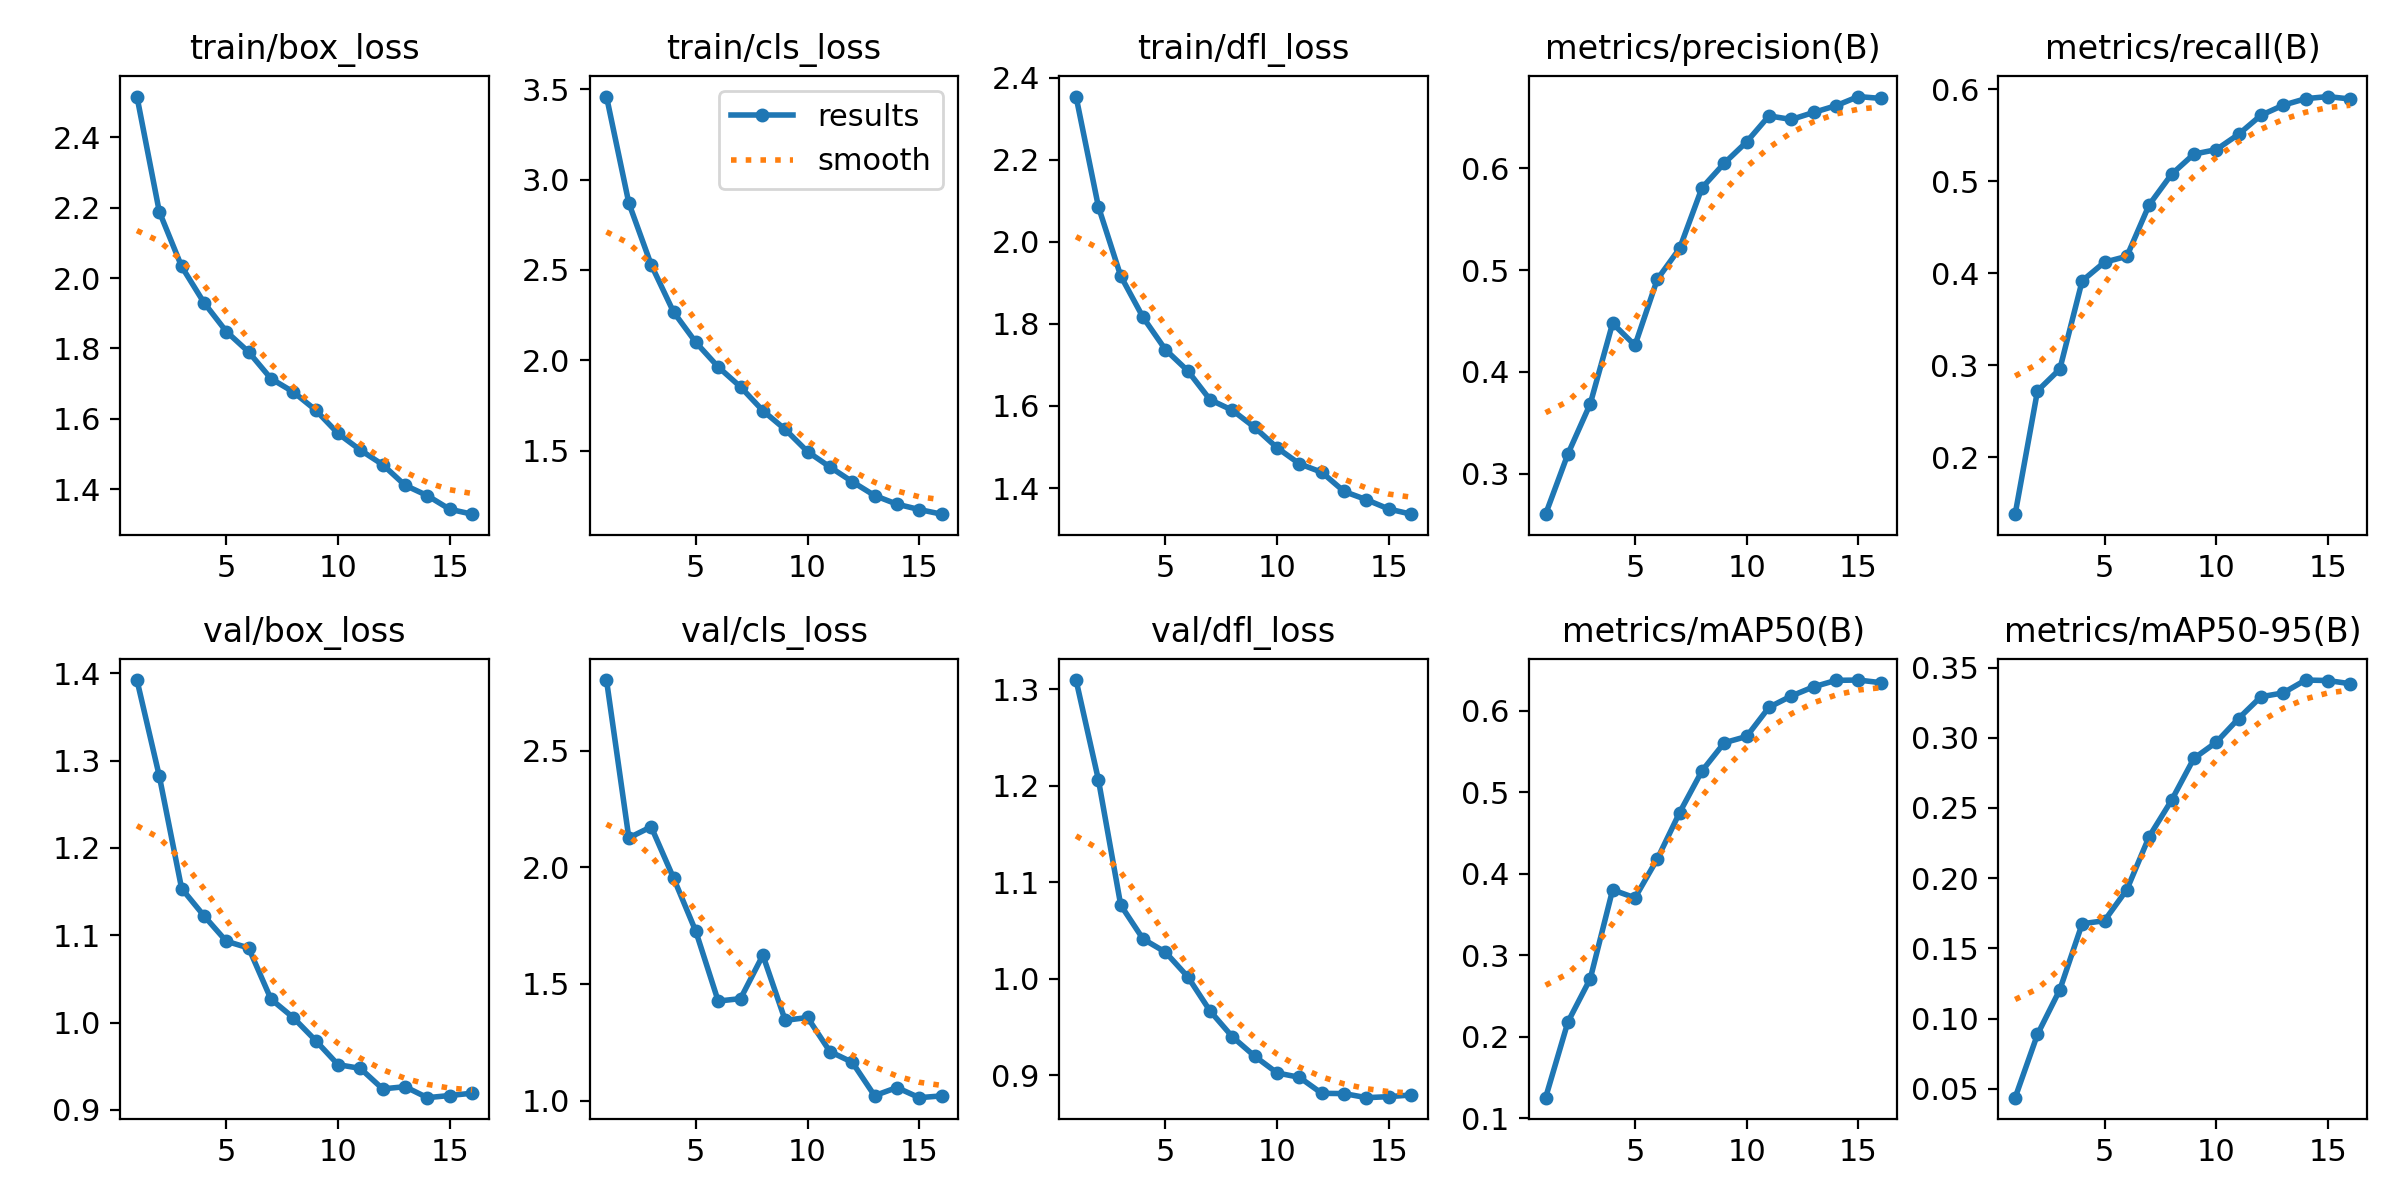

Data behind this chart, as committed beside it:
epoch, time, train/box_loss, train/cls_loss, train/dfl_loss, metrics/precision(B), metrics/recall(B), metrics/mAP50(B), metrics/mAP50-95(B), val/box_loss, val/cls_loss, val/dfl_loss, lr/pg0
1, 716, 2.516, 3.46, 2.354, 0.2602, 0.138, 0.1255, 0.04367, 1.392, 2.803, 1.309, 0.00496
2, 1422, 2.189, 2.87, 2.086, 0.3195, 0.272, 0.2184, 0.08875, 1.282, 2.126, 1.206, 0.004812
3, 2129, 2.033, 2.529, 1.917, 0.3687, 0.2957, 0.2715, 0.1206, 1.154, 2.174, 1.076, 0.004569
4, 2837, 1.93, 2.268, 1.816, 0.4478, 0.3916, 0.3805, 0.1675, 1.122, 1.955, 1.041, 0.004239
5, 3545, 1.848, 2.099, 1.737, 0.426, 0.4118, 0.3707, 0.1697, 1.093, 1.725, 1.028, 0.003834
6, 4252, 1.79, 1.963, 1.686, 0.4909, 0.4182, 0.4184, 0.1918, 1.085, 1.427, 1.002, 0.003373
7, 4960, 1.714, 1.853, 1.615, 0.5213, 0.4742, 0.4753, 0.2296, 1.027, 1.437, 0.9665, 0.002876
8, 5667, 1.676, 1.721, 1.589, 0.5807, 0.5073, 0.5264, 0.2554, 1.006, 1.623, 0.9398, 0.002364
9, 6376, 1.625, 1.617, 1.548, 0.605, 0.5293, 0.561, 0.2853, 0.9793, 1.344, 0.9197, 0.001855
10, 7083, 1.559, 1.494, 1.498, 0.6259, 0.5341, 0.5687, 0.2967, 0.9517, 1.356, 0.9024, 0.001376
11, 7784, 1.511, 1.409, 1.459, 0.6515, 0.5508, 0.6045, 0.3137, 0.9474, 1.21, 0.8979, 0.0009464
12, 8491, 1.47, 1.328, 1.438, 0.6479, 0.5714, 0.6184, 0.3291, 0.924, 1.164, 0.8813, 0.0005801
13, 9193, 1.411, 1.251, 1.392, 0.6549, 0.5825, 0.6296, 0.3319, 0.9265, 1.021, 0.881, 0.0002946
14, 9897, 1.382, 1.203, 1.371, 0.6615, 0.5895, 0.6375, 0.3411, 0.9139, 1.056, 0.8768, 0.0001019
15, 10604, 1.343, 1.174, 1.349, 0.6704, 0.5918, 0.6379, 0.3407, 0.9164, 1.013, 0.8778, 8.8588e-06
16, 10877, 1.329, 1.148, 1.336, 0.6686, 0.5891, 0.6347, 0.3385, 0.919, 1.02, 0.8796, 1e-06
